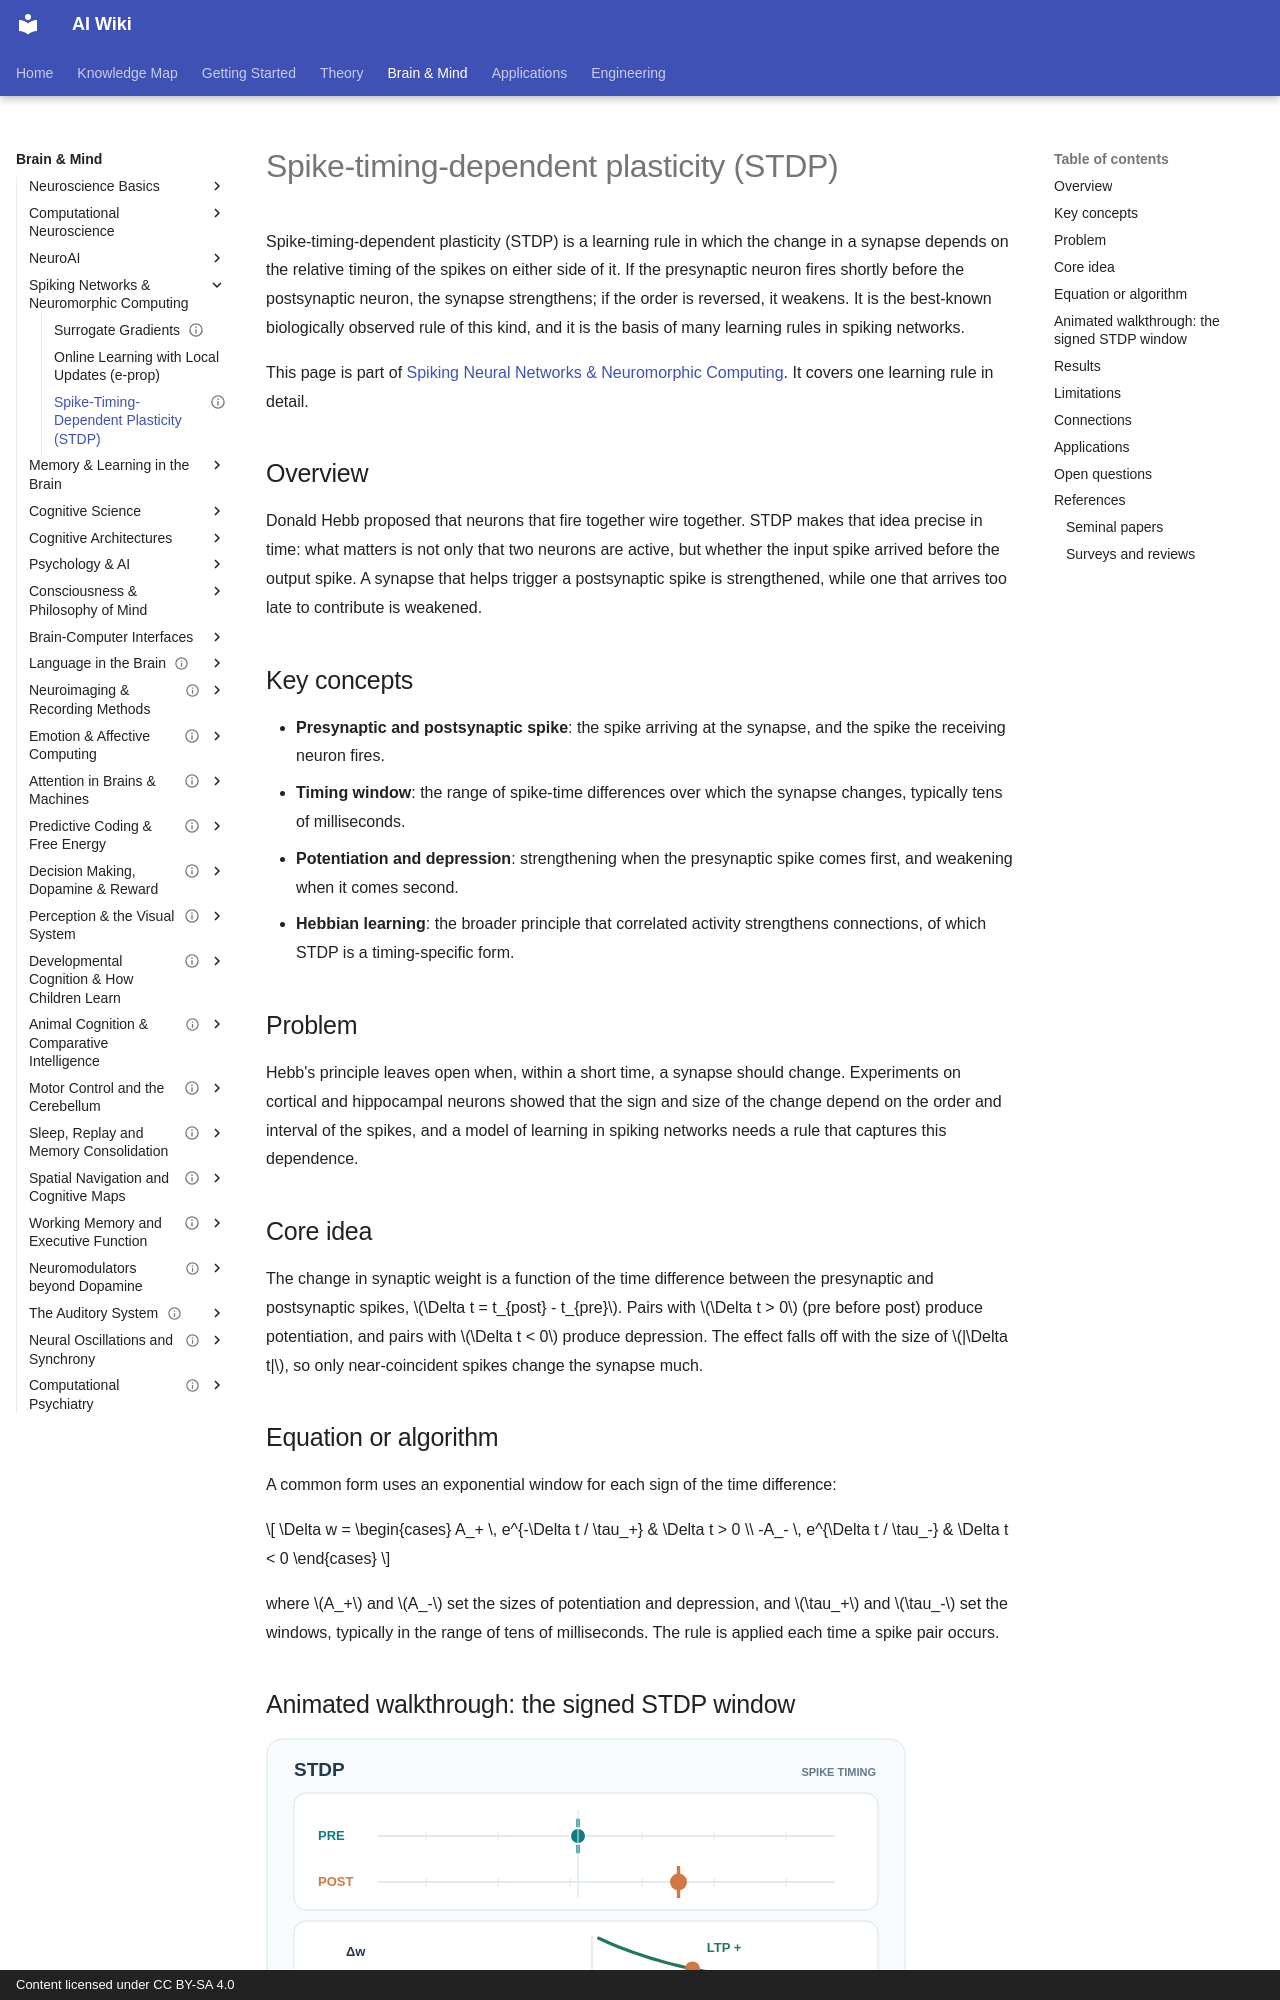

repository: zi-yue-1129/ai-wiki · page: brain-mind/snn-neuromorphic/stdp/index.html · generator: mkdocs · copyright: Content licensed under CC BY-SA 4.0

---
status: complete
last_reviewed: 2026-10-28
related:
- brain-mind/neuroscience
- brain-mind/computational-neuroscience
tags:
- neuroscience
- learning rules
- spiking neural networks
aliases:
  - 脈衝時序依賴可塑性
  - Spike-timing-dependent plasticity
  - STDP
---

# Spike-timing-dependent plasticity (STDP)

Spike-timing-dependent plasticity (STDP) is a learning rule in which the change in a synapse depends on the relative timing of the spikes on either side of it. If the presynaptic neuron fires shortly before the postsynaptic neuron, the synapse strengthens; if the order is reversed, it weakens. It is the best-known biologically observed rule of this kind, and it is the basis of many learning rules in spiking networks.

This page is part of [Spiking Neural Networks & Neuromorphic Computing](../index.md). It covers one learning rule in detail.

## Overview

Donald Hebb proposed that neurons that fire together wire together. STDP makes that idea precise in time: what matters is not only that two neurons are active, but whether the input spike arrived before the output spike. A synapse that helps trigger a postsynaptic spike is strengthened, while one that arrives too late to contribute is weakened.

## Key concepts

- **Presynaptic and postsynaptic spike**: the spike arriving at the synapse, and the spike the receiving neuron fires.
- **Timing window**: the range of spike-time differences over which the synapse changes, typically tens of milliseconds.
- **Potentiation and depression**: strengthening when the presynaptic spike comes first, and weakening when it comes second.
- **Hebbian learning**: the broader principle that correlated activity strengthens connections, of which STDP is a timing-specific form.

## Problem

Hebb's principle leaves open when, within a short time, a synapse should change. Experiments on cortical and hippocampal neurons showed that the sign and size of the change depend on the order and interval of the spikes, and a model of learning in spiking networks needs a rule that captures this dependence.

## Core idea

The change in synaptic weight is a function of the time difference between the presynaptic and postsynaptic spikes, \(\Delta t = t_{post} - t_{pre}\). Pairs with \(\Delta t > 0\) (pre before post) produce potentiation, and pairs with \(\Delta t < 0\) produce depression. The effect falls off with the size of \(|\Delta t|\), so only near-coincident spikes change the synapse much.

## Equation or algorithm

A common form uses an exponential window for each sign of the time difference:

\[
\Delta w = \begin{cases} A_+ \, e^{-\Delta t / \tau_+} & \Delta t > 0 \\ -A_- \, e^{\Delta t / \tau_-} & \Delta t < 0 \end{cases}
\]

where \(A_+\) and \(A_-\) set the sizes of potentiation and depression, and \(\tau_+\) and \(\tau_-\) set the windows, typically in the range of tens of milliseconds. The rule is applied each time a spike pair occurs.
